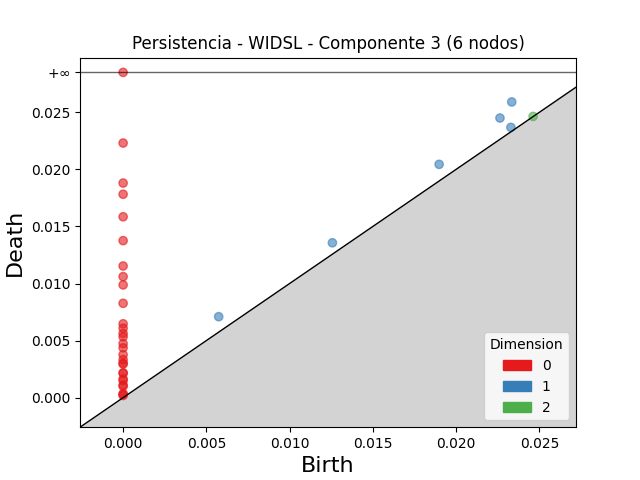

The table this chart was drawn from, first rows:
dimension, birth, death
2, 0.02463, 0.02464
1, 0.02334, 0.02591
1, 0.02264, 0.0245
1, 0.01898, 0.02044
1, 0.005739, 0.007093
1, 0.01257, 0.01357
1, 0.02329, 0.02368
0, 0.0, inf
0, 0.0, 0.02231
0, 0.0, 0.0188
0, 0.0, 0.01782
0, 0.0, 0.01585
0, 0.0, 0.01376
0, 0.0, 0.01153
0, 0.0, 0.0106
0, 0.0, 0.009876
0, 0.0, 0.008264
0, 0.0, 0.006469
0, 0.0, 0.006087
0, 0.0, 0.005626
0, 0.0, 0.005329
0, 0.0, 0.004735
0, 0.0, 0.004368
0, 0.0, 0.003766
0, 0.0, 0.003327
0, 0.0, 0.003018
0, 0.0, 0.00294
0, 0.0, 0.002165
0, 0.0, 0.002149
0, 0.0, 0.001641
0, 0.0, 0.001495
0, 0.0, 0.001101
0, 0.0, 0.0009915
0, 0.0, 0.0003443
0, 0.0, 0.0002877
0, 0.0, 0.0001895
